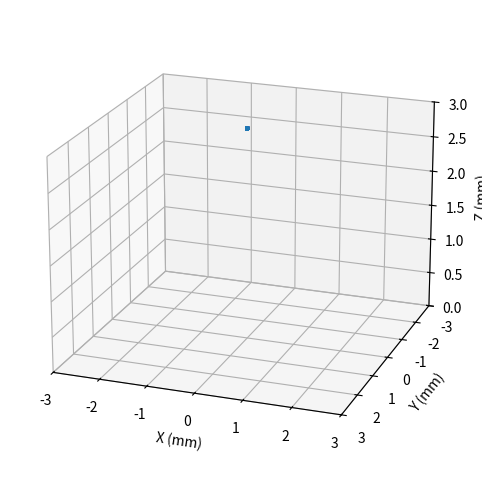

Write the Python code that produced this figure.
import numpy as np
import matplotlib.pyplot as plt
from matplotlib.animation import FuncAnimation

# DROPLET CONSTANTS
droplet_diameter = 8.4e-5
r = droplet_diameter / 2
q = -1.9e-10
droplet_density = 1000
droplet_volume = (4/3)*(np.pi * r**3)
m = droplet_density * droplet_volume

# SETUP
w = 0.001
D = 0.003
L1 = 0.0005
L2 = 0.00125
L0 = D - (L1 + L2)                                      # distance from gun to capacitor
dpm = 300/0.0254                                        # 300 dpi to dpm

# KINEMATIC CONSTANTS
v_z = 20.0
Tc = L1 / v_z                                           # time in capacitor
T1 = L0 / v_z                                           # time to enter capacitor
T2 = T1 + Tc                                            # time to exit capacitor
T3 = D / v_z                                            # time to hit wall
firing_period = Tc
V_step = ( ( (q*Tc)/(m*w) ) * (Tc/2 + (T3 - T2)) * dpm ) ** -1          # necessary voltage step for 300 dpi



length_to_draw = .006                                                   # length of line
N = 2*(np.floor(dpm * length_to_draw).astype(int) + 1)                                # number of dots required
T_TOTAL = (T3 + (N - 1) * firing_period)                                  # total time for all droplets to finish
NUM_POINTS = 1000
t_global = np.linspace(0, T_TOTAL, NUM_POINTS)

def get_index(time):
    index = np.floor(time * NUM_POINTS/T_TOTAL).astype(int)
    return index

x_array = np.zeros((N, NUM_POINTS))
y_array = np.zeros((N, NUM_POINTS))
z_array = np.zeros((N, NUM_POINTS)) + D

for i in range(N):
    if i < N//2:
        sign = 1
        shift = 0
    else:
        sign = -1
        shift = N//2
    # Time
    index0 = get_index(firing_period * i)
    index1 = get_index(firing_period * i + T1)
    index2 = get_index(firing_period * i + T2)
    index3 = get_index(firing_period * i + T3)
    t_local0 = t_global[index0:index3] - t_global[index0]
    t_local1 = t_global[index1:index2] - t_global[index1]
    t_local2 = t_global[index2:index3] - t_global[index2]

    # Kinematics
    Vx = sign * (0.001 * m * w) / ((q * Tc) * (0.5 * Tc + T3 - T2))
    Ex = Vx / w
    vx_exit = (q * Ex * Tc) / m
    x_exit = (q * Ex * Tc ** 2) / (2 * m)

    Vy = V_step * (i - shift - np.floor(N / 4))
    Ey = Vy / w
    vy_exit = (q * Ey * Tc) / m
    y_exit = (q * Ey * Tc ** 2) / (2 * m)

    # z positions
    z_vector = z_array[i]
    z_vector[index0:index3] = -v_z * t_local0 + D
    z_vector[index3:] = 0
    z_array[i] = z_vector

    # y positions
    y_vector = y_array[i]
    y_vector[index1: index2] = (q * Ey) / (2 * m) * t_local1 ** 2
    y_vector[index2: index3] = vy_exit * t_local2 + y_exit
    y_vector[index3:] = y_vector[index3 - 1]
    y_array[i] = y_vector

    # x positions
    x_vector = x_array[i]
    x_vector[index1: index2] = (q * Ex) / (2 * m) * t_local1 ** 2
    x_vector[index2: index3] = vx_exit * t_local2 + x_exit
    x_vector[index3:] = x_vector[index3 - 1]
    x_array[i] = x_vector

dt = t_global[1] - t_global[0]
N_drops = x_array.shape[0]

fig = plt.figure(figsize=(8, 6))
ax = fig.add_subplot(111, projection='3d')
ax.view_init(elev=-20, azim=70, roll=-180)

scat = ax.scatter(
    x_array[:, 0] * 1000,
    y_array[:, 0] * 1000,
    z_array[:, 0] * 1000,
    s=5
)

# Axis labels in mm
ax.set_xlabel("X (mm)")
ax.set_ylabel("Y (mm)")
ax.set_zlabel("Z (mm)")

# Axis limits (mm)
ax.set_xlim(-3, 3)
ax.set_ylim(-3, 3)
ax.set_zlim(D * 1000, 0)   # change once you have real z data

# Time tracker text (upper-left)
time_text = ax.text2D(0.05, 0.95, "", transform=ax.transAxes)

# ------------------------------------------------------------
# UPDATE FUNCTION FOR ANIMATION
# ------------------------------------------------------------
def update(frame):
    x = x_array[:, frame] * 1000  # convert to mm
    y = y_array[:, frame] * 1000
    z = z_array[:, frame] * 1000

    scat._offsets3d = (x, y, z)

    # Update time (ms)
    time_text.set_text(f"t = {frame * dt * 1000:.2f} ms")

    return scat, time_text

# ------------------------------------------------------------
# ANIMATION DRIVER
# ------------------------------------------------------------
anim = FuncAnimation(
    fig,
    update,
    frames=NUM_POINTS,
    interval=1,   # 1 ms per frame (adjust if needed)
    blit=False
)

plt.show()
